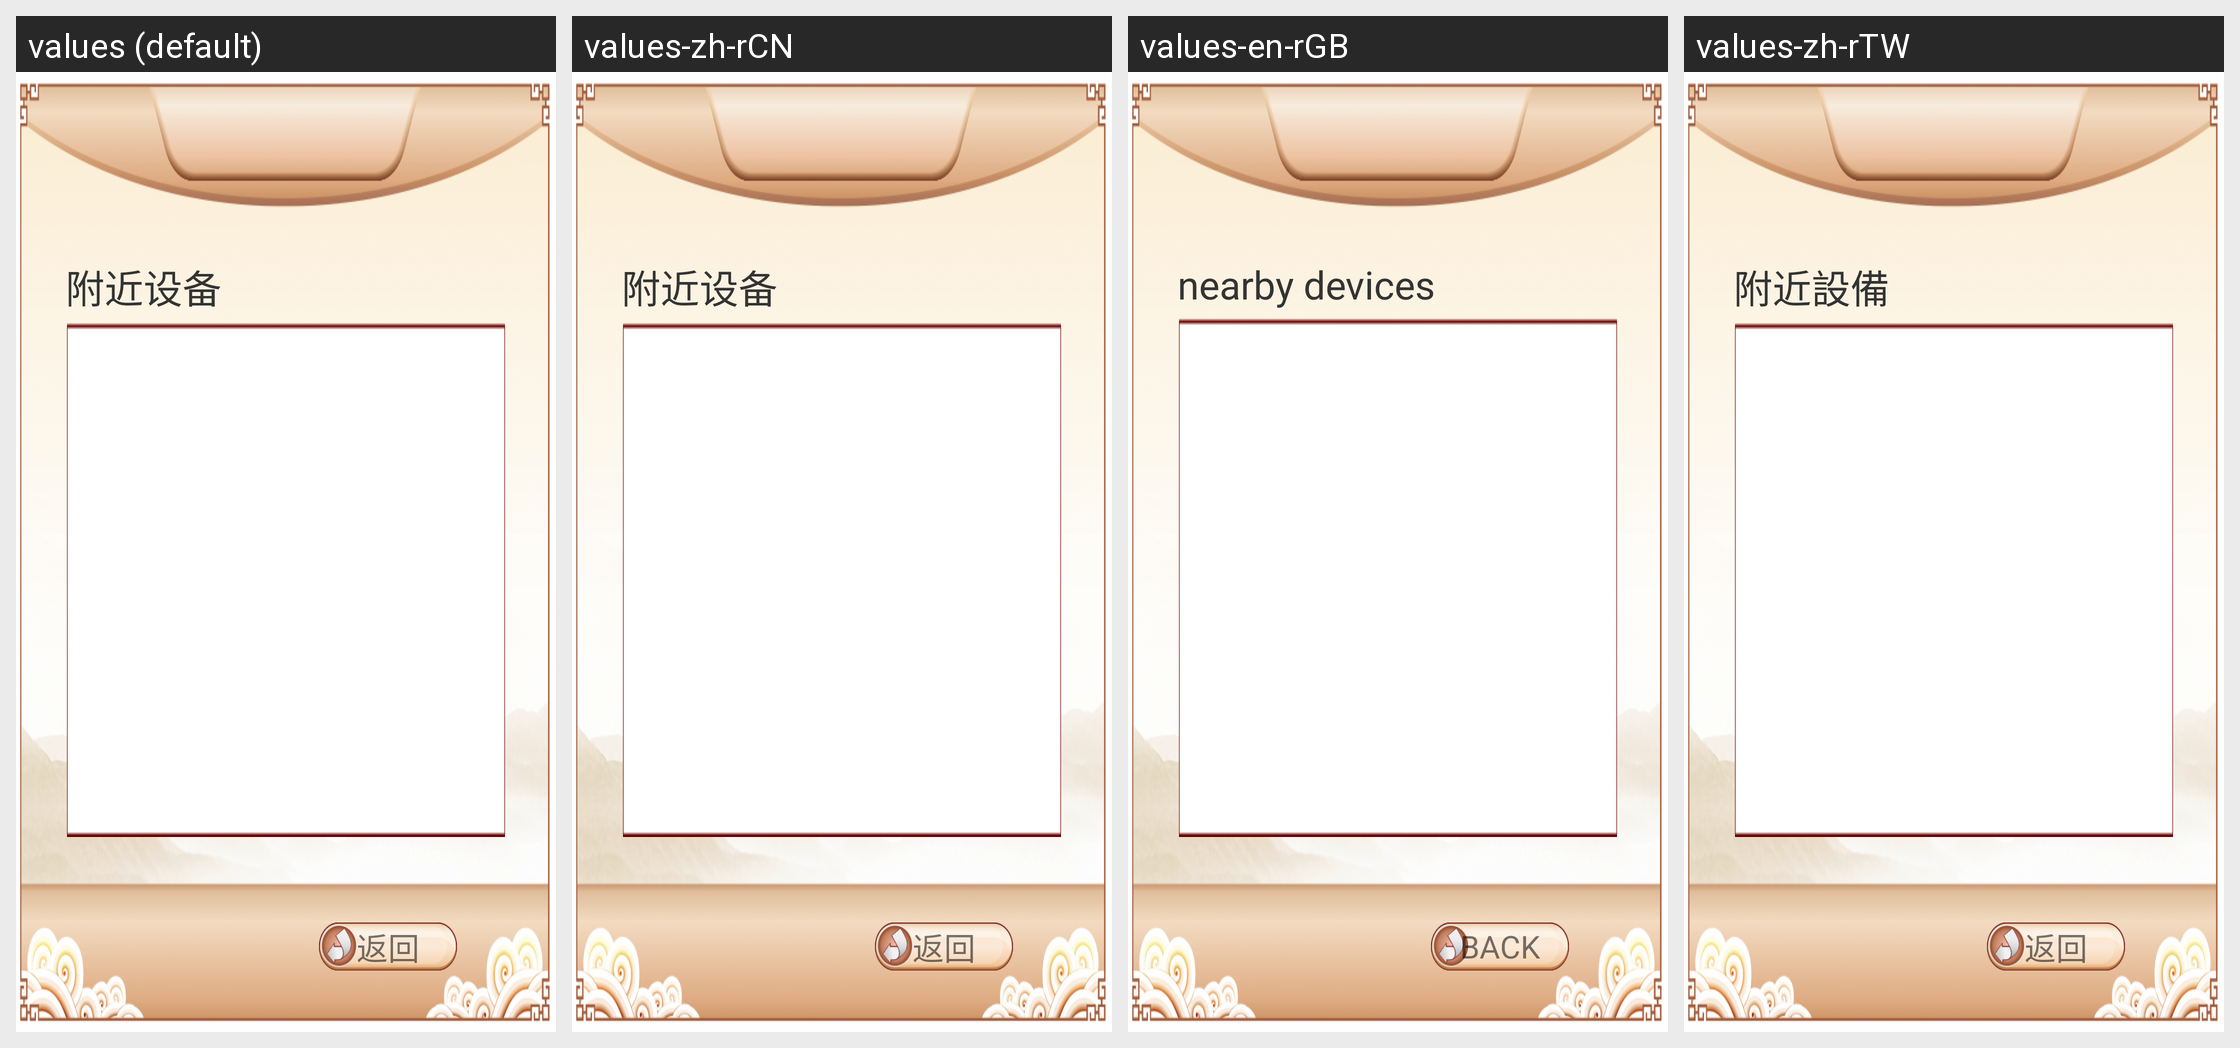

For this localized Android screen grid, give each drawn string resource with its value in every locale shown.
Android screen res/layout/activity_watch_connect.xml rendered under 4 locales, left to right: values (default), values-zh-rCN, values-en-rGB, values-zh-rTW. Device: Nexus 5 (rendered at 1080×1920; each locale shown at half size, 540×960, under a caption strip naming it); theme AppThemeFull.
Strings drawn on this screen, with the default value and each locale's value (text and hints the layout hard-codes, and strings that could not be matched under every locale, appear in the picture but are not listed):

nearby_devices
  values: 附近设备
  values-zh-rCN: 附近设备
  values-en-rGB: nearby devices
  values-zh-rTW: 附近設備

back
  values: 返回
  values-zh-rCN: 返回
  values-en-rGB: BACK
  values-zh-rTW: 返回
